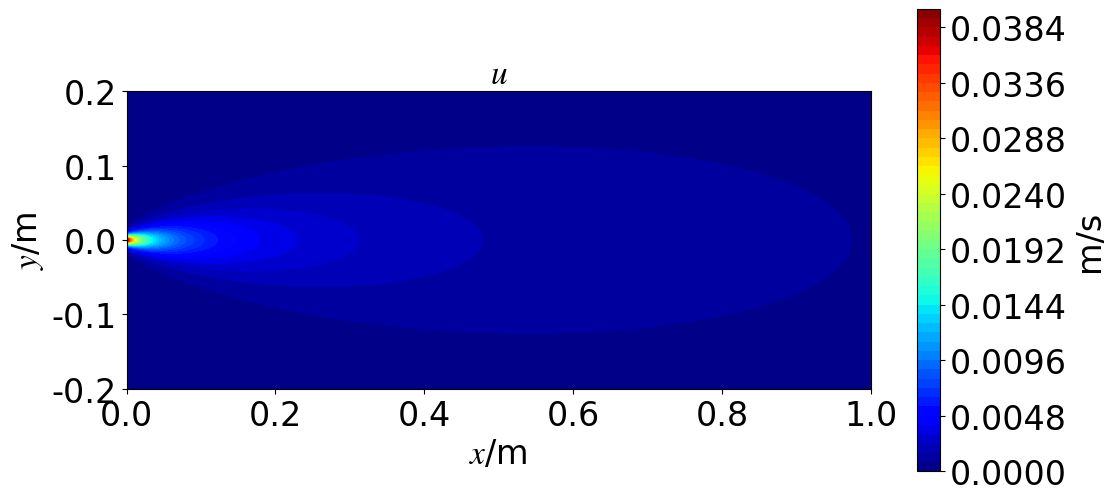
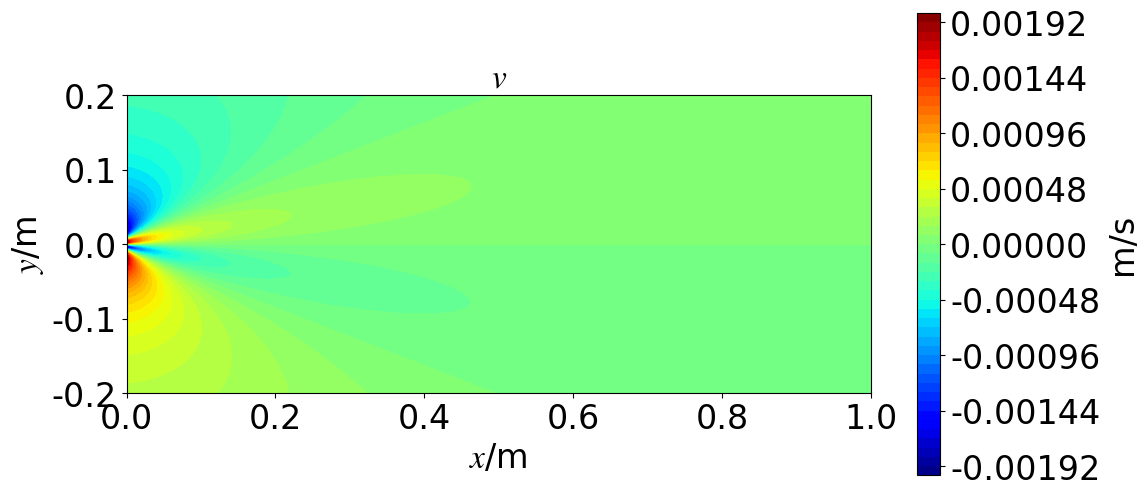
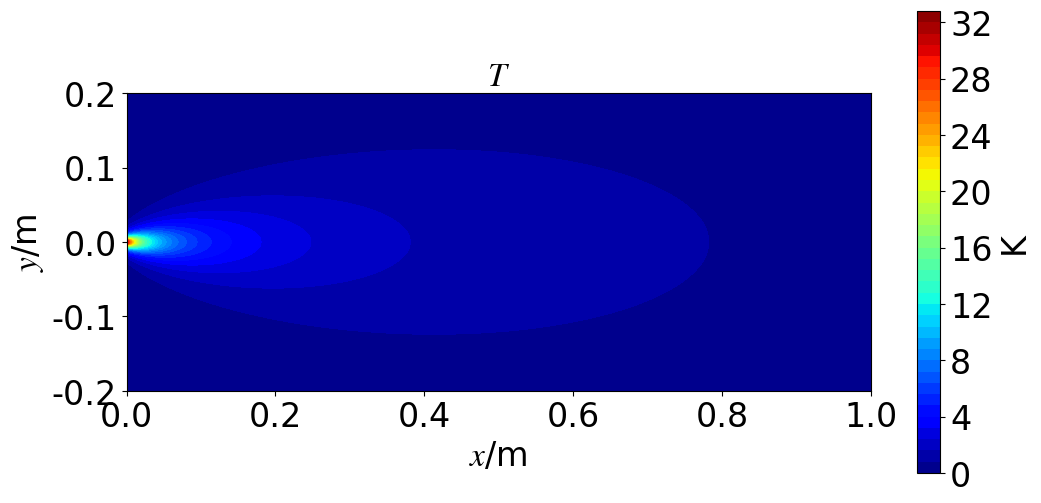
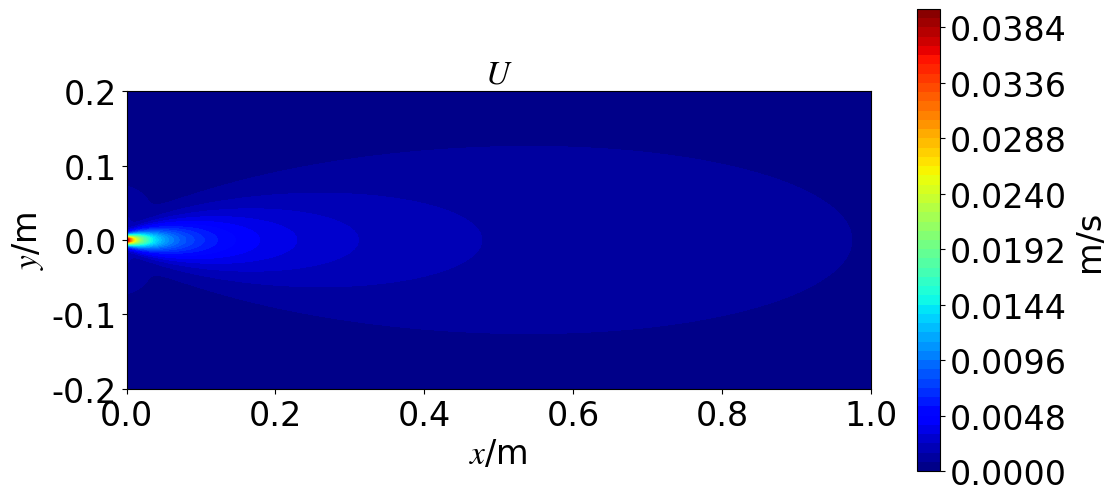
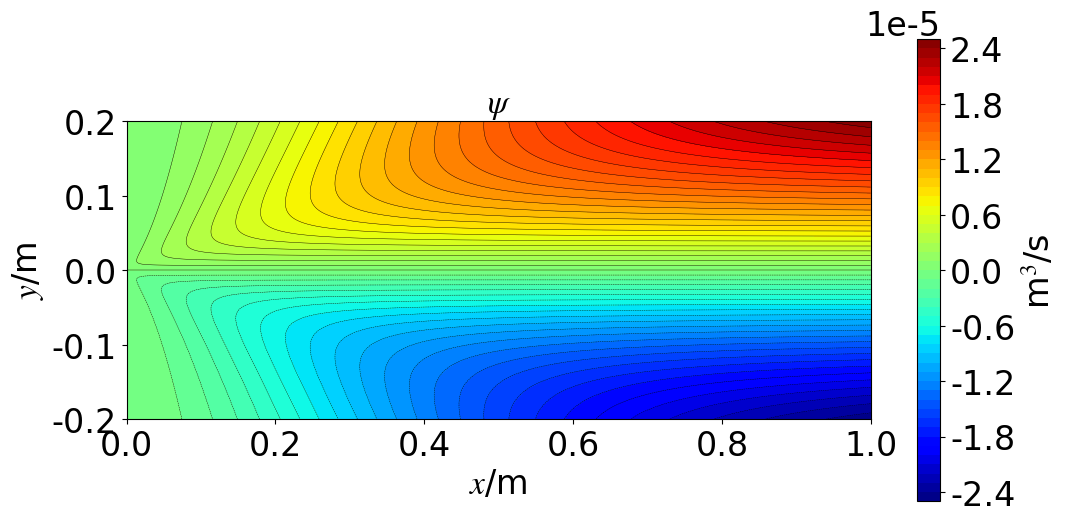
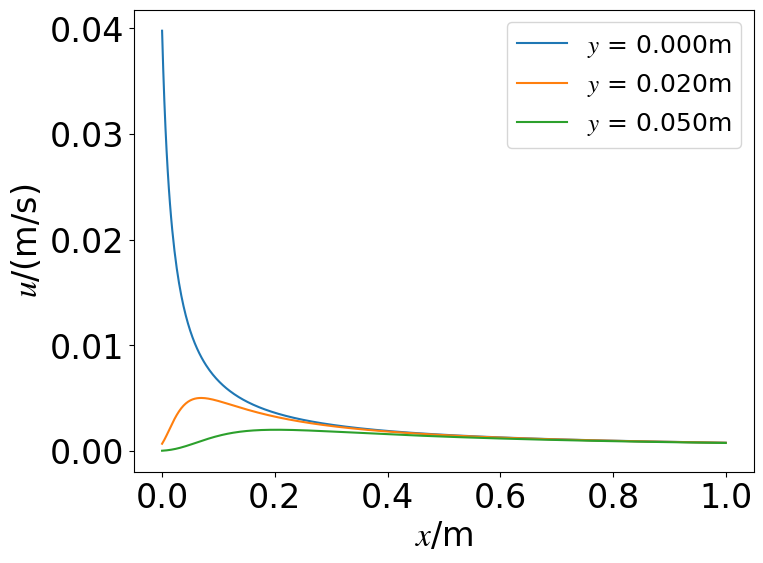
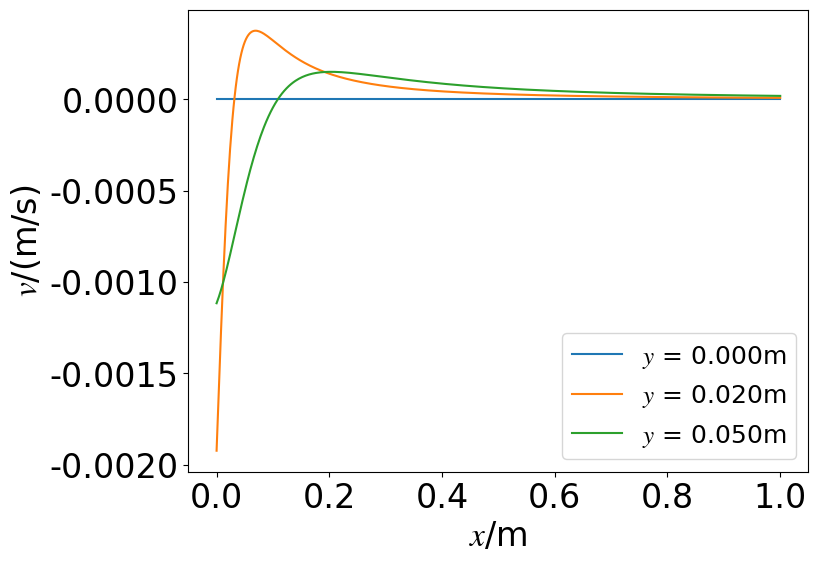
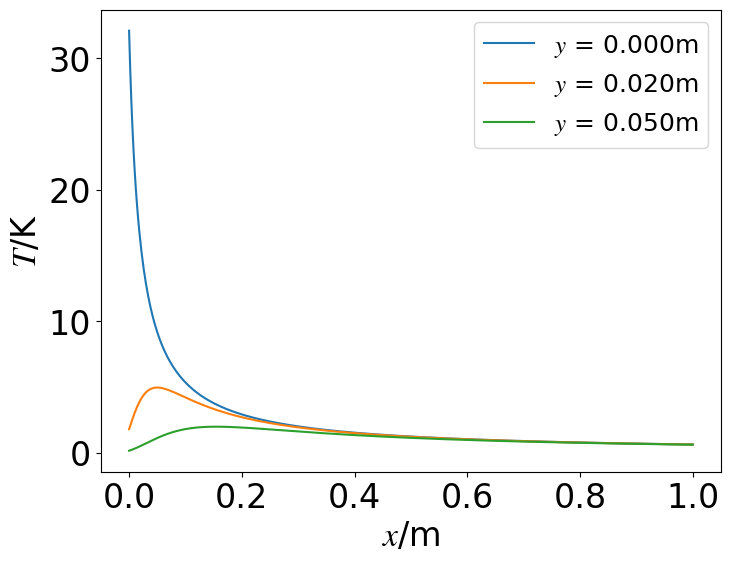
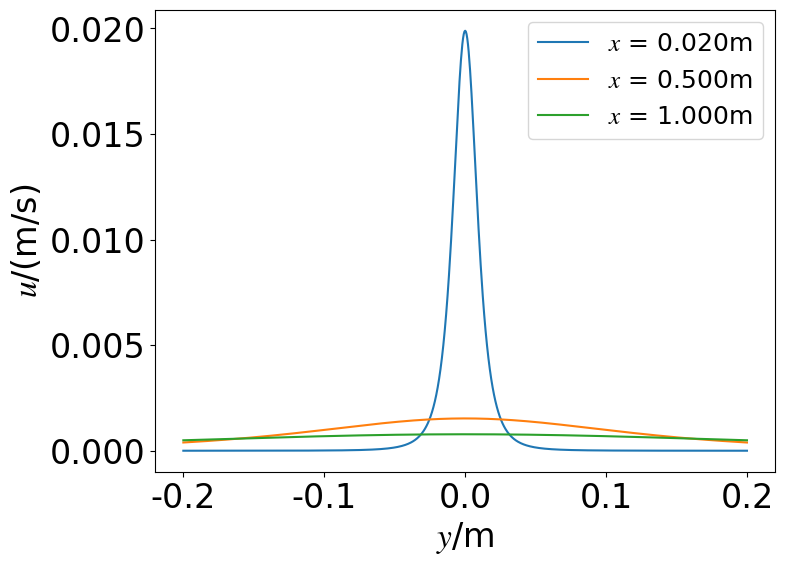
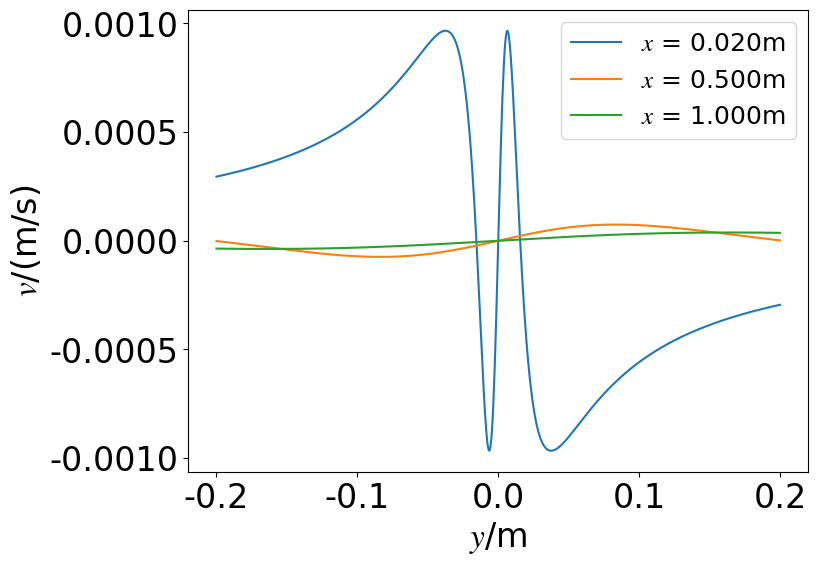
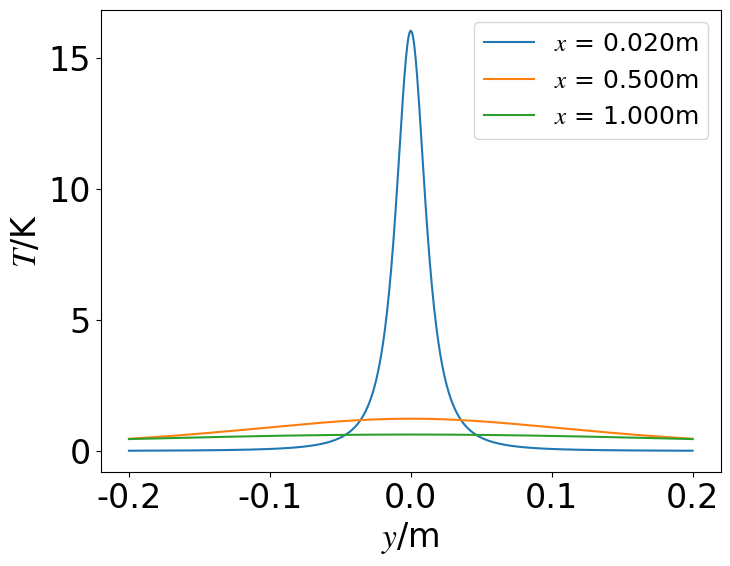

These charts were generated, in order, by the following Python code:
import numpy as np
import math as mt
import os

import matplotlib
matplotlib.use("Agg")  # do not show figures
import matplotlib.pyplot as plt
set_fs = 24
set_fs_legend = set_fs - 6  # "small": -4, "x-small": -8
set_dpi = 200
plt.rcParams["font.sans-serif"] = "Times New Roman"  # default font
plt.rcParams["font.size"] = set_fs  # default font size
plt.rcParams["mathtext.fontset"] = "stix"  # default font of math text


# ----------------------------------------------------------------------
# define constants
nu = 1.5e-5  # nu = 1.7894e-5 / 1.225
delta = 2e-2
K = 1e-7  # K = J / rho, kinetic momentum flux
temp_flux = 1e-4
Pr = 0.71

eta_half_umax = (2 ** 0.5 - 1) ** 0.5
width_half_umax = 2 * 8 * (mt.pi / (3 * K)) ** 0.5 * nu * delta * eta_half_umax
umax = 0.375 * K / (mt.pi * nu * delta)
Re_width = umax * width_half_umax / nu

save_dir = f"./results/jet_lam_round/"
# save_dir += "Re{:.1f}_uin{:.2e}_nu{:.2e}/".format(Re_in, u_in_avg, nu)
# save_dir += "delta{:.2e}_K{:.2e}/".format(delta, K)
save_dir += "delta{:.2e}_K{:.2e}_ET{:.2e}/".format(delta, K, temp_flux)
if not os.path.exists(save_dir):
    os.makedirs(save_dir)


# ----------------------------------------------------------------------
# define functions
def func_eta(x, y):
    return 0.125 * (3 * K / mt.pi) ** 0.5 / nu * (y / x)


def func_u(x, y):
    x_ = x + delta
    eta = func_eta(x_, y)
    u_max = 0.375 * K / (mt.pi * nu * x_)
    return u_max * (1 + eta ** 2) ** (-2)


def func_v(x, y):
    x_ = x + delta
    eta = func_eta(x_, y)
    v_max_x4 = 0.5 * (3 * K / mt.pi) ** 0.5 * x_ ** (-1)
    return v_max_x4 * (eta - eta ** 3) * (1 + eta ** 2) ** (-2)


def func_T(x, y):
    x_ = x + delta
    eta = func_eta(x_, y)
    T_max = (1 + 2 * Pr) * temp_flux / (8 * mt.pi * nu * x_)
    return T_max * (1 + eta ** 2) ** (-2 * Pr)


def func_psi(x, y):
    x_ = x + delta
    eta = func_eta(x_, y)
    return nu * x_ * 4 * eta / (1 + eta ** 2)


# N_integral = 500
# inlet_rs = np.linspace(0.0, 0.5*b, N_integral)
# inlet_us = func_u(0, inlet_rs)
# inlet_u_avg_mass = np.sum(inlet_us * inlet_rs * (0.5*b / N_integral)) * (8 / b**2)
# inlet_u_avg_mom = (np.sum(inlet_us**2 * inlet_rs * (b / N_integral)) * (8 / b**2)) ** 0.5

# ----------------------------------------------------------------------
# plot the fields
x_l, x_r = 0.0, 1.0
y_l, y_r = -0.2, 0.2
n_x, n_r = 501, 801
x_lins = np.linspace(x_l, x_r, n_x)
y_lins = np.linspace(y_l, y_r, n_r)
xx, yy = np.meshgrid(x_lins, y_lins, indexing="ij")
# xy = np.vstack((np.ravel(xx), np.ravel(yy))).T

uu = func_u(xx, yy)
vv = func_v(xx, yy)
TT = func_T(xx, yy)
UU = np.sqrt(uu ** 2 + vv ** 2)
psipsi = func_psi(xx, yy)


ffs = [uu, vv, TT, UU, psipsi]
mathnames = ["$u$", "$v$", "$T$", "$U$", r"$\psi$"]
textnames = ["u", "v", "T", "U", "psi"]
units = ["m/s", "m/s", "K", "m/s", "m$^3$/s"]

n_level = 50
for i in range(len(ffs)):
    plt.figure(figsize=(12, 6))
    plt.title(mathnames[i], fontsize="medium")
    plt.axis("scaled")
    plt.axis([x_l, x_r, y_l, y_r])
    plt.xlabel("$x$/m")
    plt.ylabel("$y$/m")
    plt.contourf(xx, yy, ffs[i], cmap="jet", levels=n_level)
    plt.colorbar(label=units[i])
    if textnames[i] == "psi":
        plt.contour(xx, yy, ffs[i], colors="k", levels=n_level, linewidths=0.3)
    plt.savefig(save_dir + f"contour{i+1}_{textnames[i]}.png", bbox_inches="tight", dpi=set_dpi)
    plt.close()

# ----------------------------------------------------------------------
# plot selected curves
select_x = [x_l + 0.02 * (x_r - x_l),
            x_l + 0.5 * (x_r - x_l),
            x_l + 1.0 * (x_r - x_l)]
select_y = [0.00, 0.1 * y_r, 0.25 * y_r]


funcs = [func_u, func_v, func_T]
textnames2 = ["u", "v", "T"]
units2 = ["(m/s)", "(m/s)", "K"]

for i in range(len(funcs)):
    plt.figure(figsize=(8, 6))
    plt.xlabel("$x$/m")
    plt.ylabel(f"${textnames2[i]}$/{units2[i]}")
    for y in select_y:
        plt.plot(x_lins, funcs[i](x_lins, y), label="$y$ = {:.3f}m".format(y))
    plt.legend(fontsize=set_fs_legend)
    plt.savefig(save_dir + f"curve{i+1}_{textnames2[i]}_vs_x.png", bbox_inches="tight", dpi=set_dpi)
    plt.close()

for i in range(len(funcs)):
    plt.figure(figsize=(8, 6))
    plt.xlabel("$y$/m")
    plt.ylabel(f"${textnames2[i]}$/{units2[i]}")
    for x in select_x:
        plt.plot(y_lins, funcs[i](x, y_lins), label="$x$ = {:.3f}m".format(x))
    plt.legend(fontsize=set_fs_legend)
    plt.savefig(save_dir + f"curve{i+1}_{textnames2[i]}_vs_y.png", bbox_inches="tight", dpi=set_dpi)
    plt.close()
